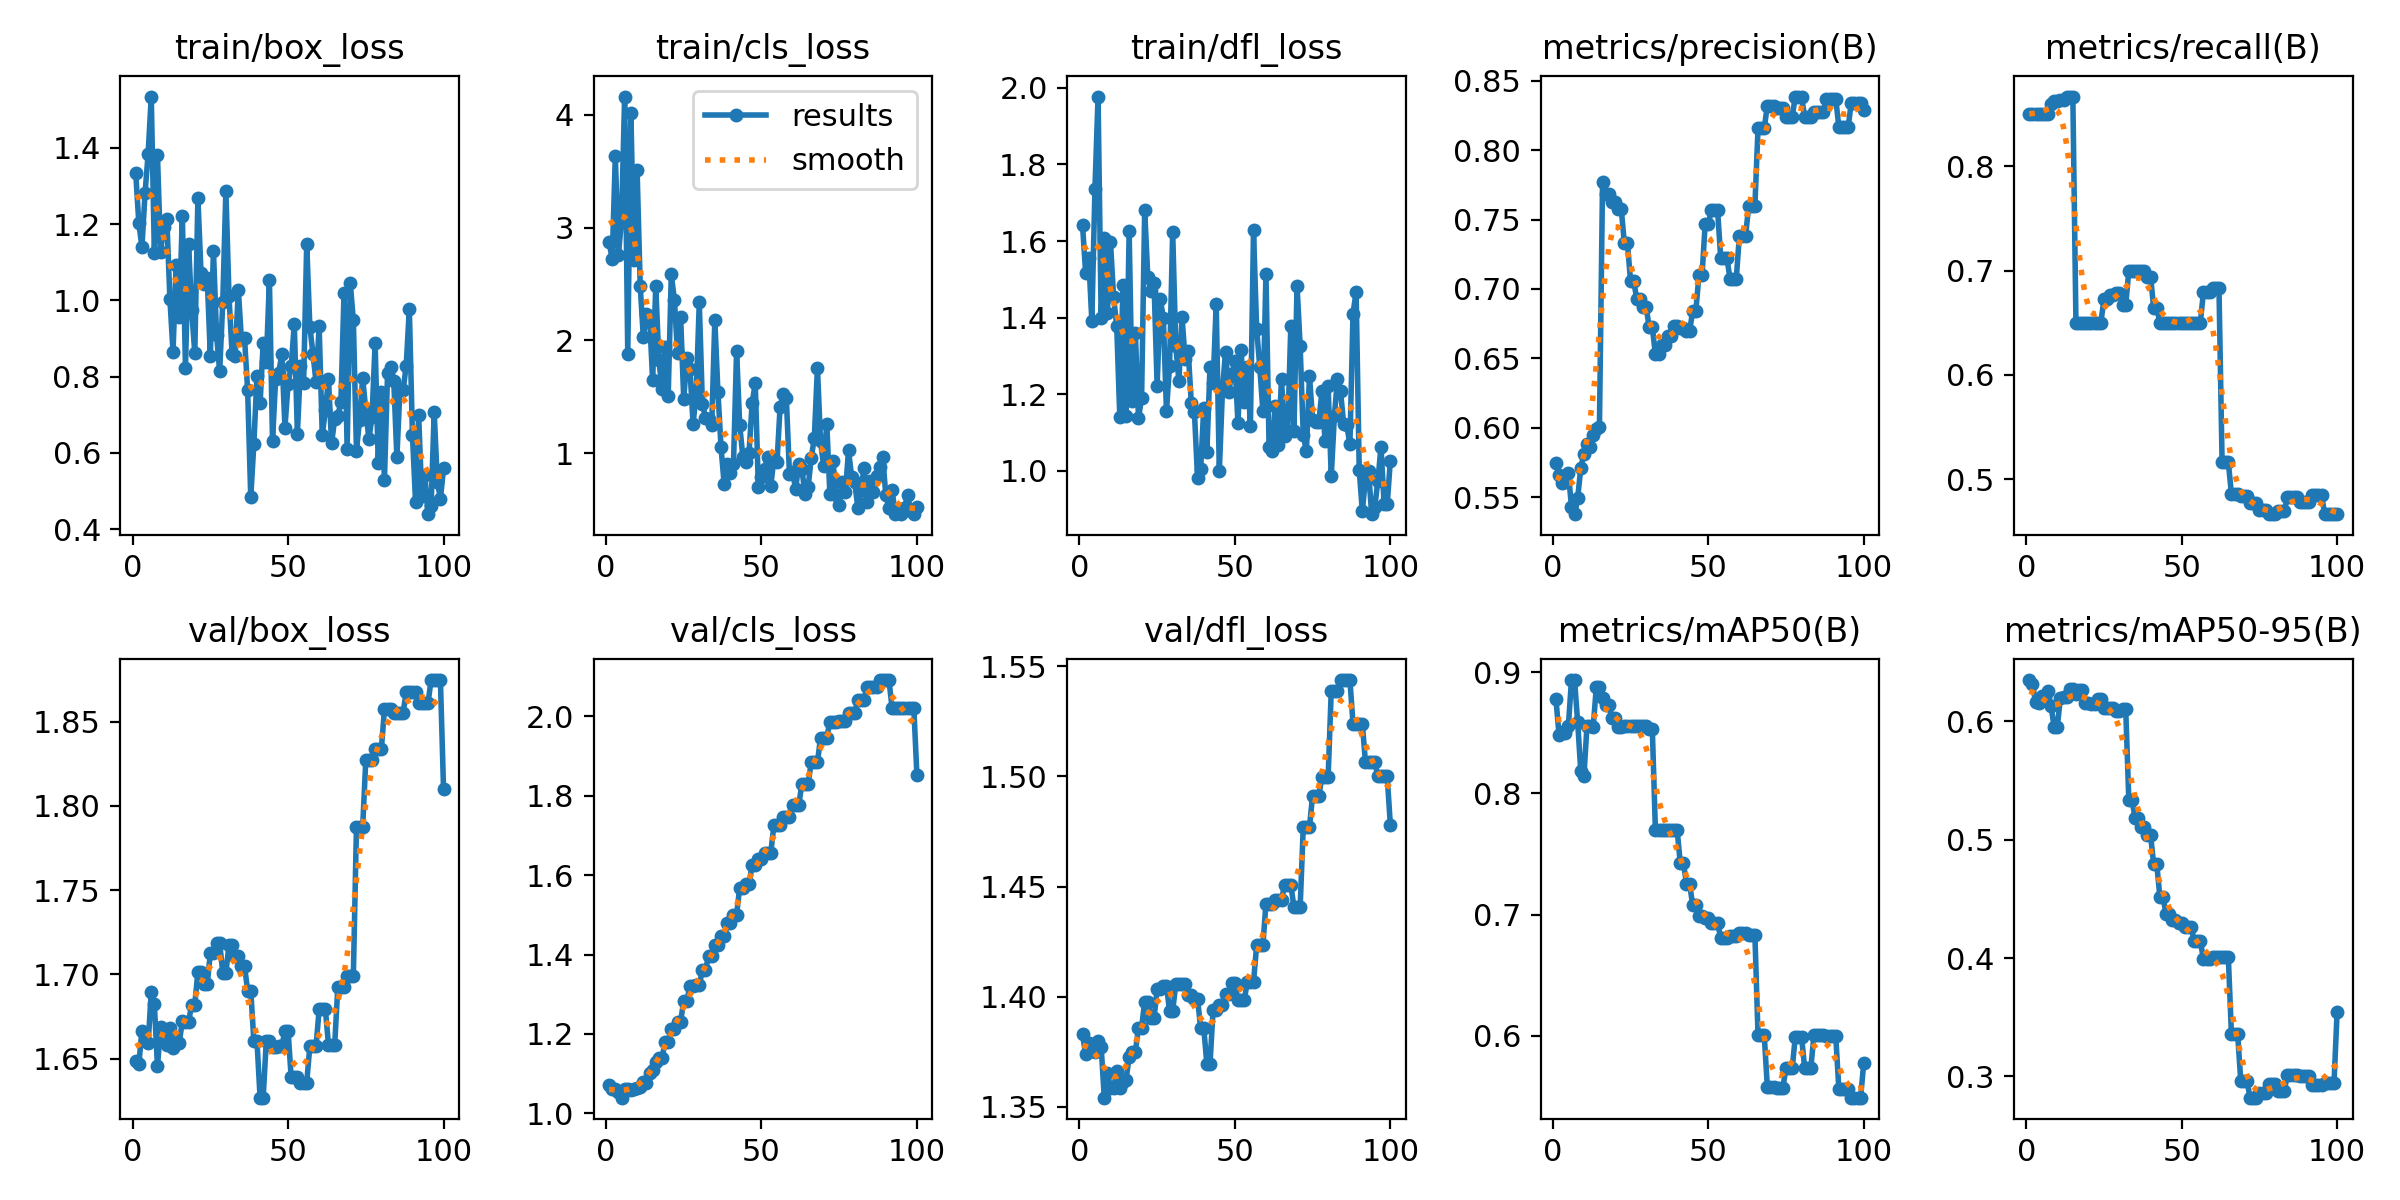

Data behind this chart, as committed beside it:
epoch, time, train/box_loss, train/cls_loss, train/dfl_loss, metrics/precision(B), metrics/recall(B), metrics/mAP50(B), metrics/mAP50-95(B), val/box_loss, val/cls_loss, val/dfl_loss, lr/pg0, lr/pg1, lr/pg2
1, 9.674, 1.334, 2.871, 1.642, 0.5745, 0.85, 0.8782, 0.6349, 1.649, 1.07, 1.383, 0, 0, 0
2, 12.33, 1.203, 2.718, 1.517, 0.5659, 0.85, 0.8486, 0.6318, 1.647, 1.06, 1.374, 1.17822e-06, 1.17822e-06, 1.17822e-06
3, 14.39, 1.14, 3.63, 1.555, 0.5607, 0.85, 0.8508, 0.6162, 1.666, 1.061, 1.379, 2.33288e-06, 2.33288e-06, 2.33288e-06
4, 16.31, 1.281, 2.756, 1.392, 0.5614, 0.85, 0.8495, 0.6159, 1.661, 1.054, 1.378, 3.46397e-06, 3.46397e-06, 3.46397e-06
5, 18.03, 1.385, 3.077, 1.737, 0.5678, 0.85, 0.8553, 0.6211, 1.659, 1.04, 1.375, 4.5715e-06, 4.5715e-06, 4.5715e-06
6, 20.4, 1.535, 4.16, 1.977, 0.5434, 0.85, 0.8936, 0.6216, 1.689, 1.061, 1.38, 5.65548e-06, 5.65548e-06, 5.65548e-06
7, 22.4, 1.124, 1.878, 1.398, 0.5379, 0.85, 0.8934, 0.6258, 1.682, 1.06, 1.377, 6.71588e-06, 6.71588e-06, 6.71588e-06
8, 24.2, 1.38, 4.017, 1.609, 0.5494, 0.8598, 0.8589, 0.6128, 1.645, 1.06, 1.354, 7.75273e-06, 7.75273e-06, 7.75273e-06
9, 26.22, 1.126, 2.714, 1.413, 0.5713, 0.862, 0.8183, 0.595, 1.669, 1.062, 1.366, 8.76602e-06, 8.76602e-06, 8.76602e-06
10, 28.26, 1.193, 3.507, 1.596, 0.5813, 0.8622, 0.8142, 0.5954, 1.661, 1.064, 1.359, 9.75574e-06, 9.75574e-06, 9.75574e-06
11, 30.13, 1.214, 2.486, 1.454, 0.5885, 0.8631, 0.856, 0.62, 1.658, 1.068, 1.359, 1.07219e-05, 1.07219e-05, 1.07219e-05
12, 32.06, 1.003, 2.029, 1.379, 0.5861, 0.8634, 0.8556, 0.6208, 1.668, 1.079, 1.366, 1.16645e-05, 1.16645e-05, 1.16645e-05
13, 34.25, 0.8651, 2.235, 1.139, 0.5952, 0.8662, 0.8549, 0.6207, 1.656, 1.076, 1.359, 1.25835e-05, 1.25835e-05, 1.25835e-05
14, 36.51, 1.094, 2.213, 1.485, 0.5995, 0.8667, 0.888, 0.6273, 1.66, 1.101, 1.361, 1.3479e-05, 1.3479e-05, 1.3479e-05
15, 39, 0.9569, 1.647, 1.143, 0.601, 0.8667, 0.8881, 0.6273, 1.66, 1.108, 1.362, 1.43509e-05, 1.43509e-05, 1.43509e-05
16, 41.05, 1.222, 2.479, 1.625, 0.777, 0.65, 0.8786, 0.6231, 1.672, 1.13, 1.373, 1.51993e-05, 1.51993e-05, 1.51993e-05
17, 43.56, 0.8235, 1.829, 1.181, 0.7685, 0.65, 0.8733, 0.6266, 1.672, 1.138, 1.375, 1.60241e-05, 1.60241e-05, 1.60241e-05
18, 45.87, 1.147, 1.572, 1.36, 0.7685, 0.65, 0.8733, 0.6266, 1.672, 1.138, 1.375, 1.68253e-05, 1.68253e-05, 1.68253e-05
19, 48.14, 0.9743, 1.941, 1.138, 0.7629, 0.65, 0.8622, 0.6156, 1.682, 1.179, 1.386, 1.7603e-05, 1.7603e-05, 1.7603e-05
20, 50.03, 0.8619, 1.505, 1.189, 0.7629, 0.65, 0.8622, 0.6156, 1.682, 1.179, 1.386, 1.83571e-05, 1.83571e-05, 1.83571e-05
21, 51.79, 1.269, 2.584, 1.681, 0.7578, 0.65, 0.8552, 0.6143, 1.701, 1.214, 1.398, 1.90876e-05, 1.90876e-05, 1.90876e-05
22, 53.83, 1.073, 2.359, 1.506, 0.7578, 0.65, 0.8552, 0.6143, 1.701, 1.214, 1.398, 1.97946e-05, 1.97946e-05, 1.97946e-05
23, 56.11, 1.044, 1.889, 1.47, 0.7334, 0.65, 0.8553, 0.6193, 1.694, 1.231, 1.39, 2.0478e-05, 2.0478e-05, 2.0478e-05
24, 57.9, 1.059, 2.205, 1.491, 0.7334, 0.65, 0.8553, 0.6193, 1.694, 1.231, 1.39, 2.11379e-05, 2.11379e-05, 2.11379e-05
25, 59.68, 0.8547, 1.482, 1.222, 0.7058, 0.6723, 0.8556, 0.6109, 1.713, 1.284, 1.403, 2.17741e-05, 2.17741e-05, 2.17741e-05
26, 61.63, 1.13, 1.845, 1.448, 0.7058, 0.6723, 0.8556, 0.6109, 1.713, 1.284, 1.403, 2.23869e-05, 2.23869e-05, 2.23869e-05
27, 63.86, 0.9099, 1.749, 1.4, 0.6931, 0.6768, 0.856, 0.6113, 1.719, 1.32, 1.405, 2.2976e-05, 2.2976e-05, 2.2976e-05
28, 65.63, 0.814, 1.264, 1.156, 0.6931, 0.6768, 0.856, 0.6113, 1.719, 1.32, 1.405, 2.35417e-05, 2.35417e-05, 2.35417e-05
29, 67.76, 0.9951, 1.517, 1.275, 0.6872, 0.6786, 0.8553, 0.6086, 1.701, 1.323, 1.394, 2.40837e-05, 2.40837e-05, 2.40837e-05
30, 69.53, 1.288, 2.336, 1.624, 0.6872, 0.6786, 0.8553, 0.6086, 1.701, 1.323, 1.394, 2.46022e-05, 2.46022e-05, 2.46022e-05
31, 71.41, 1.012, 1.441, 1.325, 0.6726, 0.6667, 0.8535, 0.6107, 1.717, 1.36, 1.406, 2.50971e-05, 2.50971e-05, 2.50971e-05
32, 73.25, 0.8591, 1.315, 1.234, 0.6726, 0.6667, 0.8535, 0.6107, 1.717, 1.36, 1.406, 2.55685e-05, 2.55685e-05, 2.55685e-05
33, 75.19, 0.8551, 1.308, 1.402, 0.6529, 0.7, 0.7695, 0.534, 1.711, 1.397, 1.406, 2.60163e-05, 2.60163e-05, 2.60163e-05
34, 76.94, 1.028, 1.25, 1.292, 0.6529, 0.7, 0.7695, 0.534, 1.711, 1.397, 1.406, 2.64405e-05, 2.64405e-05, 2.64405e-05
35, 78.73, 0.8977, 2.18, 1.312, 0.66, 0.7, 0.7699, 0.5187, 1.705, 1.424, 1.401, 2.68412e-05, 2.68412e-05, 2.68412e-05
36, 80.58, 0.901, 1.546, 1.176, 0.66, 0.7, 0.7699, 0.5187, 1.705, 1.424, 1.401, 2.72183e-05, 2.72183e-05, 2.72183e-05
37, 82.54, 0.7642, 1.054, 1.152, 0.6659, 0.7, 0.7698, 0.5104, 1.69, 1.447, 1.399, 2.75718e-05, 2.75718e-05, 2.75718e-05
38, 84.53, 0.483, 0.728, 0.9809, 0.6659, 0.7, 0.7698, 0.5104, 1.69, 1.447, 1.399, 2.79018e-05, 2.79018e-05, 2.79018e-05
39, 86.81, 0.6239, 0.9098, 1.005, 0.6736, 0.6942, 0.7695, 0.5037, 1.66, 1.479, 1.386, 2.82082e-05, 2.82082e-05, 2.82082e-05
40, 89.18, 0.8014, 0.8249, 1.164, 0.6736, 0.6942, 0.7695, 0.5037, 1.66, 1.479, 1.386, 2.84911e-05, 2.84911e-05, 2.84911e-05
41, 91.54, 0.7297, 0.902, 1.049, 0.672, 0.6644, 0.7423, 0.4793, 1.627, 1.5, 1.369, 2.87504e-05, 2.87504e-05, 2.87504e-05
42, 93.33, 0.8871, 1.911, 1.27, 0.672, 0.6644, 0.7423, 0.4793, 1.627, 1.5, 1.369, 2.89861e-05, 2.89861e-05, 2.89861e-05
43, 95.52, 0.8378, 1.251, 1.228, 0.6697, 0.65, 0.7254, 0.4514, 1.661, 1.568, 1.394, 2.91983e-05, 2.91983e-05, 2.91983e-05
44, 97.37, 1.052, 0.9725, 1.435, 0.6697, 0.65, 0.7254, 0.4514, 1.661, 1.568, 1.394, 2.93869e-05, 2.93869e-05, 2.93869e-05
45, 99.39, 0.6315, 0.9224, 0.9988, 0.6842, 0.65, 0.7075, 0.437, 1.657, 1.578, 1.396, 2.9552e-05, 2.9552e-05, 2.9552e-05
46, 101.3, 0.7935, 1.002, 1.209, 0.6842, 0.65, 0.7075, 0.437, 1.657, 1.578, 1.396, 2.96935e-05, 2.96935e-05, 2.96935e-05
47, 103.6, 0.8108, 1.446, 1.311, 0.7098, 0.65, 0.699, 0.4318, 1.657, 1.626, 1.401, 2.98114e-05, 2.98114e-05, 2.98114e-05
48, 106.1, 0.8586, 1.622, 1.206, 0.7098, 0.65, 0.699, 0.4318, 1.657, 1.626, 1.401, 2.99058e-05, 2.99058e-05, 2.99058e-05
49, 108, 0.6661, 0.7005, 1.252, 0.7465, 0.65, 0.697, 0.4298, 1.667, 1.642, 1.406, 2.99766e-05, 2.99766e-05, 2.99766e-05
50, 109.9, 0.7807, 0.7889, 1.286, 0.7465, 0.65, 0.697, 0.4298, 1.667, 1.642, 1.406, 3.00238e-05, 3.00238e-05, 3.00238e-05
51, 112, 0.8266, 0.8635, 1.124, 0.7568, 0.65, 0.6933, 0.4267, 1.639, 1.656, 1.398, 3.00475e-05, 3.00475e-05, 3.00475e-05
52, 114.2, 0.938, 0.9647, 1.315, 0.7568, 0.65, 0.6933, 0.4267, 1.639, 1.656, 1.398, 3.00476e-05, 3.00476e-05, 3.00476e-05
53, 116.6, 0.6508, 0.7107, 1.181, 0.7568, 0.65, 0.6933, 0.4267, 1.639, 1.656, 1.398, 3.00242e-05, 3.00242e-05, 3.00242e-05
54, 118.6, 0.8285, 0.9514, 1.271, 0.7224, 0.65, 0.6805, 0.4149, 1.636, 1.725, 1.407, 2.99772e-05, 2.99772e-05, 2.99772e-05
55, 120.4, 0.7841, 0.9227, 1.118, 0.7224, 0.65, 0.6805, 0.4149, 1.636, 1.725, 1.407, 2.99066e-05, 2.99066e-05, 2.99066e-05
56, 122.3, 1.149, 1.415, 1.628, 0.7224, 0.65, 0.6805, 0.4149, 1.636, 1.725, 1.407, 2.98125e-05, 2.98125e-05, 2.98125e-05
57, 124.2, 0.9312, 1.525, 1.371, 0.7072, 0.6795, 0.6824, 0.3989, 1.657, 1.745, 1.423, 2.96948e-05, 2.96948e-05, 2.96948e-05
58, 126.1, 0.8606, 1.492, 1.272, 0.7072, 0.6795, 0.6824, 0.3989, 1.657, 1.745, 1.423, 2.95535e-05, 2.95535e-05, 2.95535e-05
59, 128.1, 0.7859, 0.8186, 1.157, 0.7072, 0.6795, 0.6824, 0.3989, 1.657, 1.745, 1.423, 2.93887e-05, 2.93887e-05, 2.93887e-05
60, 130, 0.9319, 0.8344, 1.515, 0.7381, 0.6833, 0.6845, 0.4007, 1.679, 1.776, 1.442, 2.92003e-05, 2.92003e-05, 2.92003e-05
... 40 more rows
